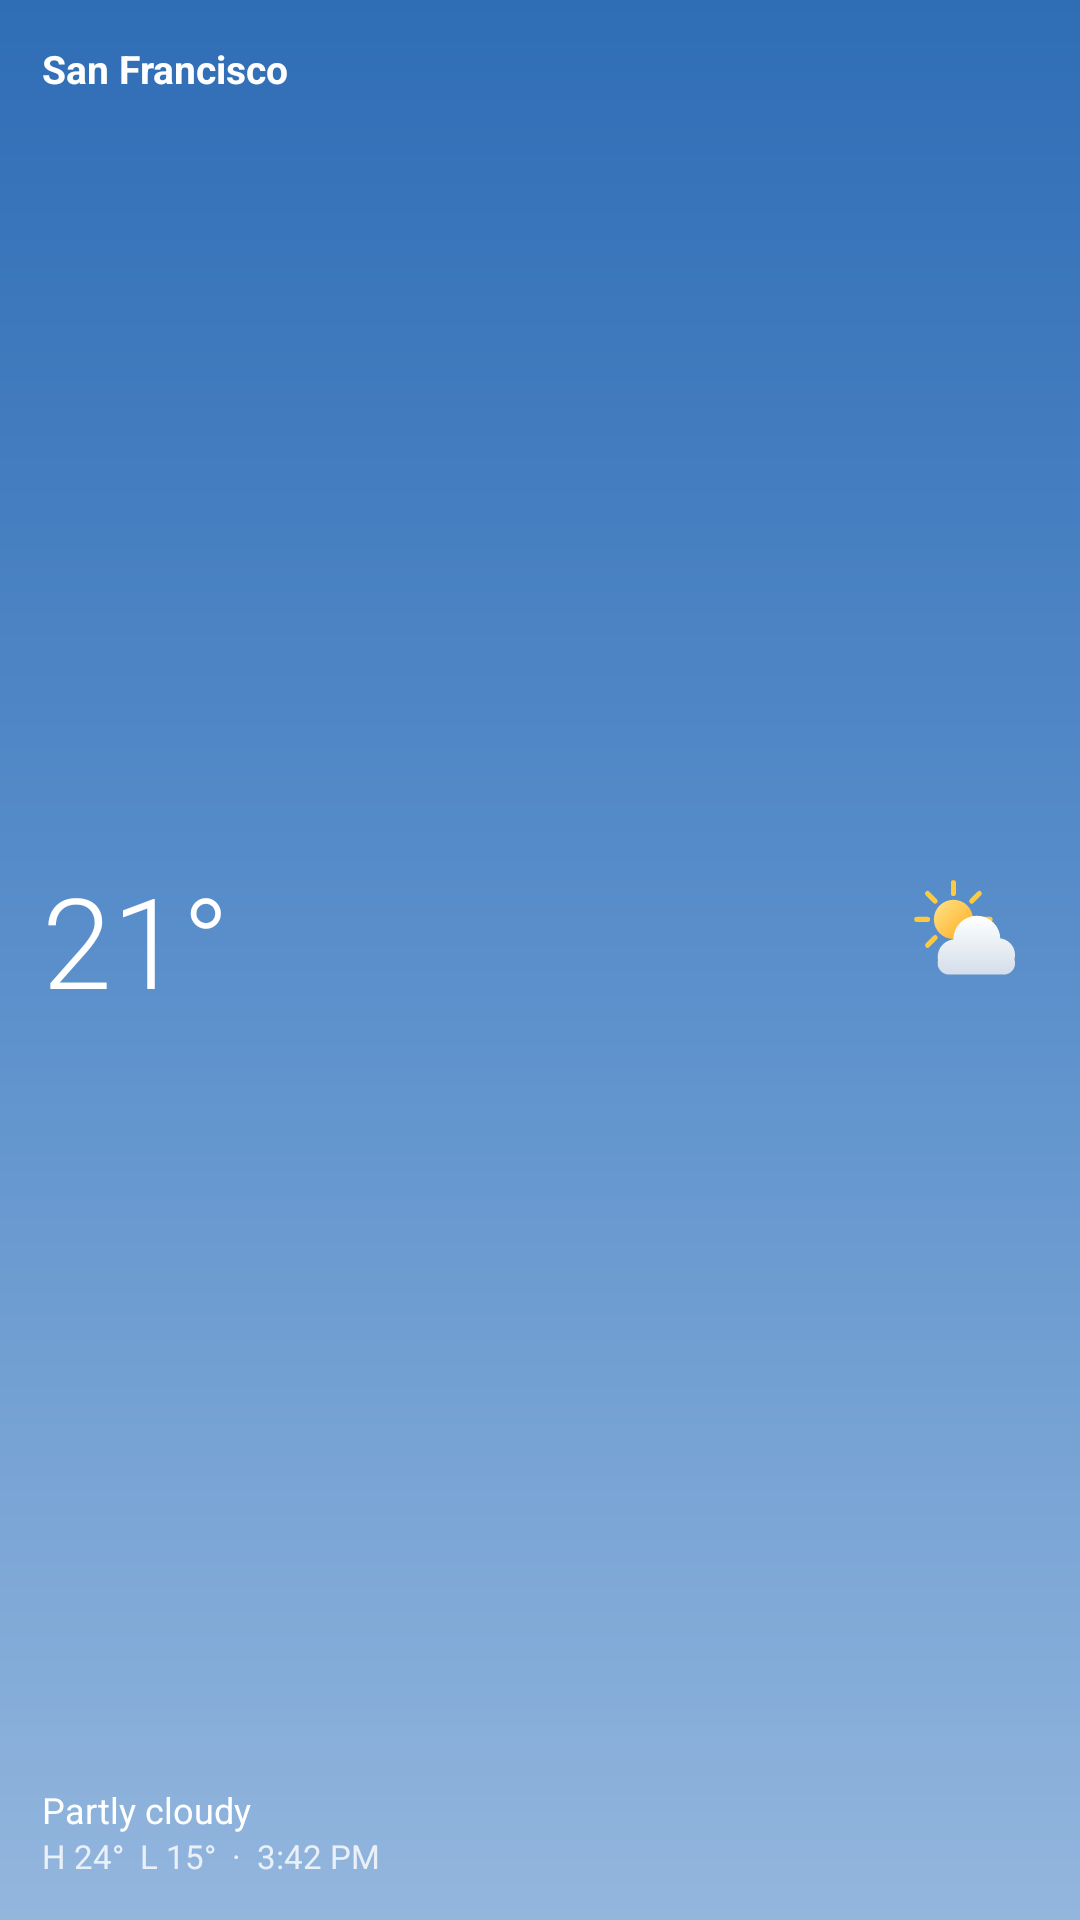

Layout XML and referenced resources for this Android screen:
<!-- AndroidManifest.xml: application theme Theme.Nimbus -->
<!-- res/layout/widget_preview_now.xml -->
<?xml version="1.0" encoding="utf-8"?>
<LinearLayout xmlns:android="http://schemas.android.com/apk/res/android"
    xmlns:tools="http://schemas.android.com/tools"
    android:layout_width="match_parent"
    android:layout_height="match_parent"
    android:background="@drawable/widget_bg_cloudy_day"
    android:orientation="vertical"
    android:padding="14dp"
    tools:ignore="HardcodedText">

    <TextView
        android:layout_width="wrap_content"
        android:layout_height="wrap_content"
        android:text="San Francisco"
        android:textColor="#FFFFFFFF"
        android:textSize="13sp"
        android:textStyle="bold" />

    <FrameLayout
        android:layout_width="match_parent"
        android:layout_height="0dp"
        android:layout_weight="1">

        <TextView
            android:layout_width="wrap_content"
            android:layout_height="wrap_content"
            android:layout_gravity="start|center_vertical"
            android:fontFamily="sans-serif-light"
            android:text="21°"
            android:textColor="#FFFFFFFF"
            android:textSize="42sp" />

        <ImageView
            android:layout_width="44dp"
            android:layout_height="44dp"
            android:layout_gravity="end|center_vertical"
            android:contentDescription="Partly cloudy"
            android:src="@drawable/wx_partly_cloudy_day" />
    </FrameLayout>

    <TextView
        android:layout_width="wrap_content"
        android:layout_height="wrap_content"
        android:text="Partly cloudy"
        android:textColor="#FFFFFFFF"
        android:textSize="12sp" />

    <TextView
        android:layout_width="wrap_content"
        android:layout_height="wrap_content"
        android:text="H 24°  L 15°  ·  3:42 PM"
        android:textColor="#CCFFFFFF"
        android:textSize="11sp" />
</LinearLayout>
<!-- resources referenced by this layout -->
<resources>
  <!-- drawable widget_bg_cloudy_day (drawable) -->
  <?xml version="1.0" encoding="utf-8"?>
  <shape xmlns:android="http://schemas.android.com/apk/res/android" android:shape="rectangle">
      <gradient
          android:angle="270"
          android:startColor="#2F6DB5"
          android:centerColor="#5A8FCB"
          android:endColor="#93B6DD"
          android:type="linear" />
      <corners android:radius="@dimen/widget_corner_radius" />
  </shape>
  <!-- drawable wx_partly_cloudy_day (drawable) -->
  <?xml version="1.0" encoding="utf-8"?>
  <vector xmlns:android="http://schemas.android.com/apk/res/android"
      xmlns:aapt="http://schemas.android.com/aapt"
      android:width="64dp"
      android:height="64dp"
      android:viewportWidth="64"
      android:viewportHeight="64">
      <path android:pathData="M35.54,22L40.77,22M31.87,30.87L35.56,34.56M23,34.54L23,39.77M14.13,30.87L10.44,34.56M10.46,22L5.23,22M14.13,13.13L10.44,9.44M23,9.46L23,4.23M31.87,13.13L35.56,9.44"
          android:strokeColor="#FFC93C"
          android:strokeWidth="2.47"
          android:strokeLineCap="round"
          android:strokeLineJoin="round"/>
      <path android:pathData="M13.5,22A9.5,9.5 0,1 1,32.5,22A9.5,9.5 0,1 1,13.5,22Z">
          <aapt:attr name="android:fillColor">
              <gradient android:type="linear" android:startX="13.5" android:startY="12.5" android:endX="32.5" android:endY="31.5">
                  <item android:offset="0" android:color="#FFE48A"/>
                  <item android:offset="1" android:color="#FFAA1C"/>
              </gradient>
          </aapt:attr>
      </path>
      <path android:pathData="M15.35,40.2A8.55,8.55 0,1 1,32.45,40.2A8.55,8.55 0,1 1,15.35,40.2ZM22.95,31.65A11.4,11.4 0,1 1,45.75,31.65A11.4,11.4 0,1 1,22.95,31.65ZM36.72,39.25A8.07,8.07 0,1 1,52.88,39.25A8.07,8.07 0,1 1,36.72,39.25ZM20.81,37.83H47.41A5.46,5.46 0,0 1,52.88,43.29V43.29A5.46,5.46 0,0 1,47.41,48.75H20.81A5.46,5.46 0,0 1,15.35,43.29V43.29A5.46,5.46 0,0 1,20.81,37.83Z">
          <aapt:attr name="android:fillColor">
              <gradient android:type="linear" android:startX="34.35" android:startY="20.25" android:endX="34.35" android:endY="48.75">
                  <item android:offset="0" android:color="#FFFFFF"/>
                  <item android:offset="1" android:color="#D3DEEA"/>
              </gradient>
          </aapt:attr>
      </path>
  </vector>
  <style name="Theme.Nimbus" parent="android:Theme.Material.NoActionBar">
          <item name="android:windowBackground">@color/window_background</item>
      </style>
  <color name="window_background">#FF0B1530</color>
</resources>
